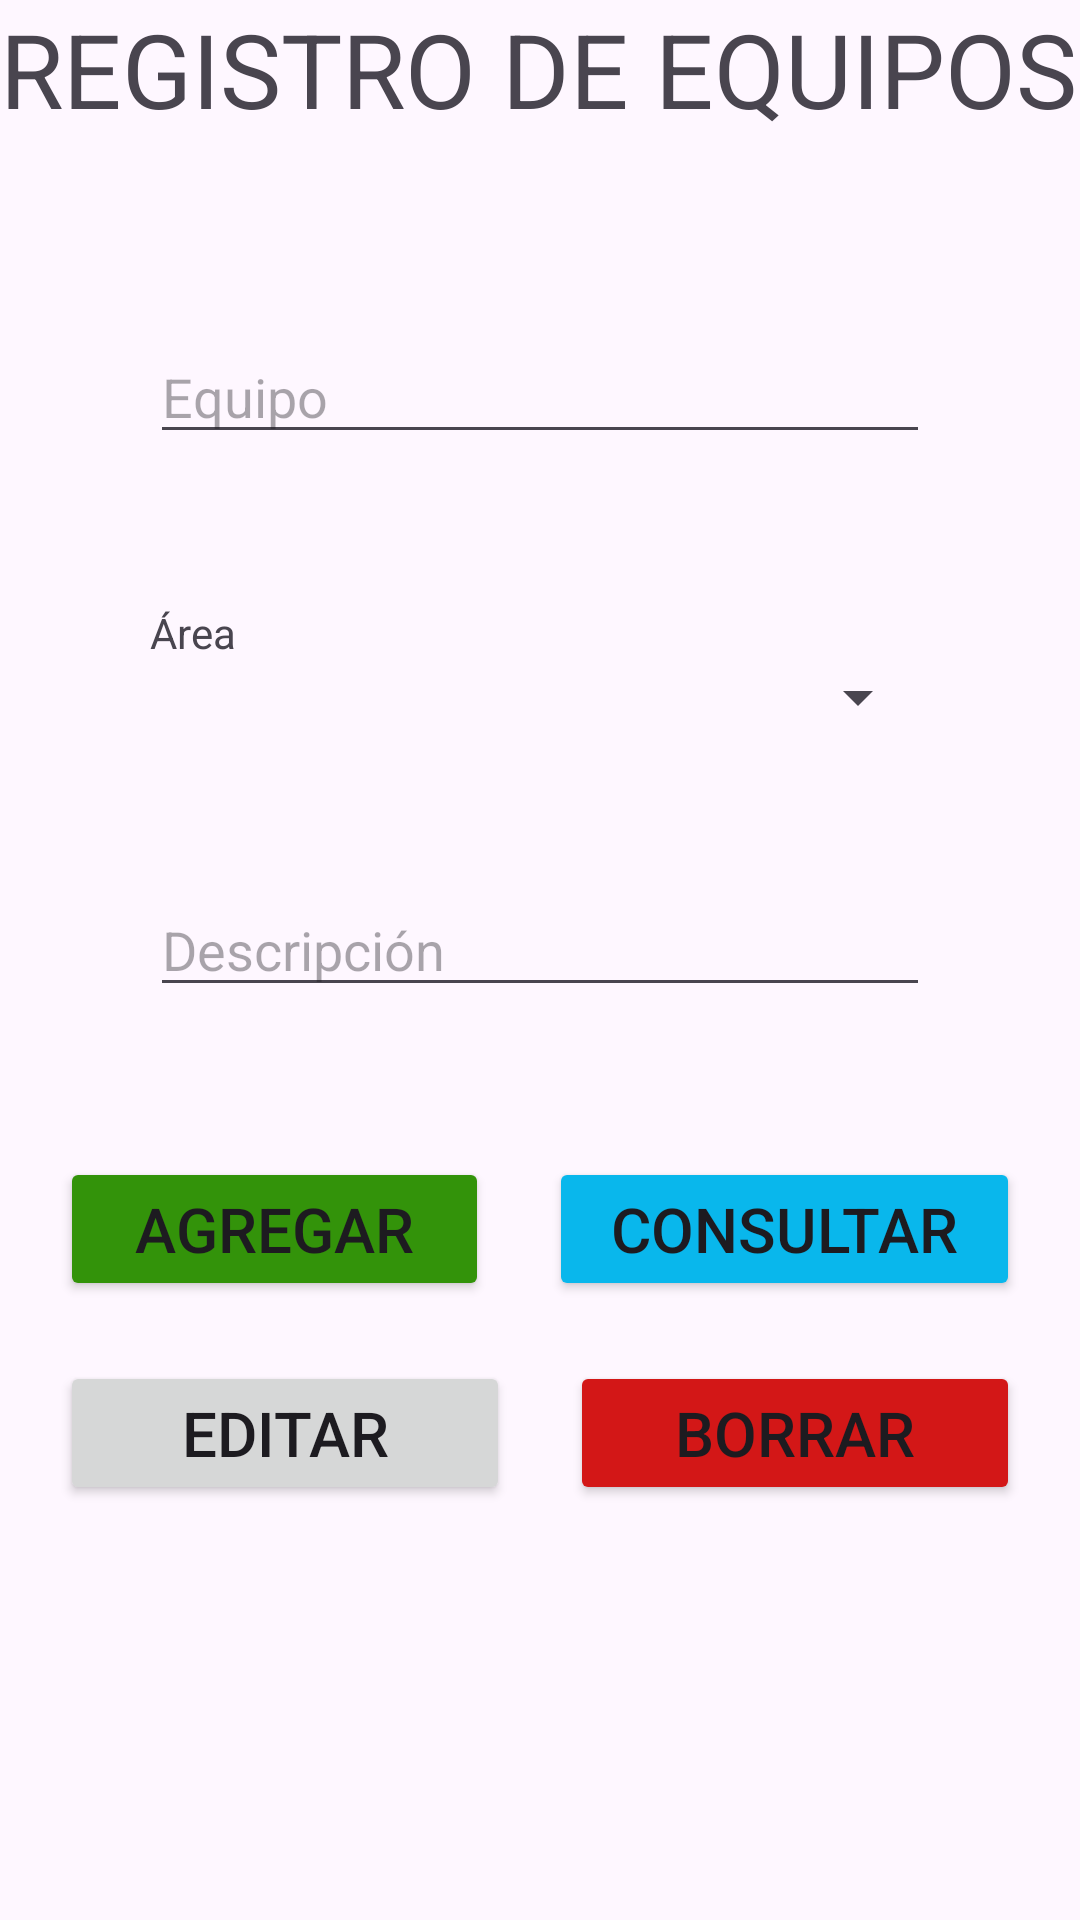

Produce the Android XML layout that renders to this screen, including the resource entries it uses.
<!-- AndroidManifest.xml: application theme Theme.ManttoPrev -->
<!-- res/layout/activity_equipo_admin.xml -->
<?xml version="1.0" encoding="utf-8"?>
<LinearLayout xmlns:android="http://schemas.android.com/apk/res/android"
    xmlns:app="http://schemas.android.com/apk/res-auto"
    xmlns:tools="http://schemas.android.com/tools"
    android:layout_width="match_parent"
    android:layout_height="match_parent"
    android:gravity="center"
    android:orientation="vertical"
    tools:context=".Vista.EquipoAdmin">

    <LinearLayout
        android:layout_width="match_parent"
        android:layout_height="60dp"
        android:orientation="horizontal">

        <TextView
            android:id="@+id/textView3"
            android:layout_width="match_parent"
            android:layout_height="match_parent"
            android:autoSizeTextType="uniform"
            android:autoText="false"
            android:text="REGISTRO DE EQUIPOS" />
    </LinearLayout>

    <LinearLayout
        android:layout_width="match_parent"
        android:layout_height="wrap_content"
        android:orientation="vertical">

        <AutoCompleteTextView
            android:id="@+id/etEquipo"
            android:layout_width="match_parent"
            android:layout_height="wrap_content"
            android:layout_marginLeft="50dp"
            android:layout_marginTop="50dp"
            android:layout_marginRight="50dp"
            android:autoSizeTextType="uniform"
            android:ems="10"
            android:hint="Equipo"
            android:inputType="text"
            tools:ignore="TouchTargetSizeCheck" />

        <TextView
            android:id="@+id/textView11"
            android:layout_width="match_parent"
            android:layout_height="wrap_content"
            android:layout_marginLeft="50dp"
            android:layout_marginTop="50dp"
            android:layout_marginRight="50dp"
            android:text="Área" />

        <Spinner
            android:id="@+id/cboAreaEquipo"
            android:layout_width="match_parent"
            android:layout_height="wrap_content"
            android:layout_marginLeft="50dp"
            android:layout_marginRight="50dp"
            tools:ignore="TouchTargetSizeCheck" />

        <EditText
            android:id="@+id/etDescripcionEquipo"
            android:layout_width="match_parent"
            android:layout_height="wrap_content"
            android:layout_marginLeft="50dp"
            android:layout_marginTop="50dp"
            android:layout_marginRight="50dp"
            android:layout_marginBottom="50dp"
            android:autoSizeTextType="uniform"
            android:ems="10"
            android:hint="Descripción"
            android:inputType="text"
            tools:ignore="TouchTargetSizeCheck" />
    </LinearLayout>

    <LinearLayout
        android:layout_width="match_parent"
        android:layout_height="wrap_content"
        android:layout_marginLeft="20dp"
        android:layout_marginRight="20dp"
        android:layout_marginBottom="20dp"
        android:orientation="horizontal">

        <Button
            android:id="@+id/btnAgregarEquipo"
            android:layout_width="wrap_content"
            android:layout_height="wrap_content"
            android:layout_marginRight="10dp"
            android:layout_weight="1"
            android:autoSizeTextType="uniform"
            android:backgroundTint="#33930A"
            android:text="AGREGAR" />

        <Button
            android:id="@+id/btnConsultarEquipo"
            android:layout_width="wrap_content"
            android:layout_height="wrap_content"
            android:layout_marginLeft="10dp"
            android:layout_weight="1"
            android:autoSizeTextType="uniform"
            android:backgroundTint="#09B7EC"
            android:text="CONSULTAR" />
    </LinearLayout>

    <LinearLayout
        android:layout_width="match_parent"
        android:layout_height="wrap_content"
        android:layout_marginLeft="20dp"
        android:layout_marginRight="20dp"
        android:orientation="horizontal">

        <Button
            android:id="@+id/btnEditarEquipo"
            android:layout_width="wrap_content"
            android:layout_height="wrap_content"
            android:layout_marginRight="10dp"
            android:layout_weight="1"
            android:autoSizeTextType="uniform"
            android:text="EDITAR" />

        <Button
            android:id="@+id/btnBorrarEquipo"
            android:layout_width="wrap_content"
            android:layout_height="wrap_content"
            android:layout_marginLeft="10dp"
            android:layout_weight="1"
            android:autoSizeTextType="uniform"
            android:backgroundTint="#D31717"
            android:text="BORRAR" />
    </LinearLayout>

    <LinearLayout
        android:layout_width="match_parent"
        android:layout_height="match_parent"
        android:orientation="vertical">

        <ListView
            android:id="@+id/lvListadoEquipo"
            android:layout_width="match_parent"
            android:layout_height="match_parent" />
    </LinearLayout>
</LinearLayout>
<!-- resources referenced by this layout -->
<resources>
  <style name="Theme.ManttoPrev" parent="Base.Theme.ManttoPrev" />
  <style name="Base.Theme.ManttoPrev" parent="Theme.Material3.DayNight.NoActionBar">
          
          
      </style>
</resources>
